Run: headless pygame with SDL's dummy video driver; simulated clock (each Clock.tick advances the game by its frame time, no real sleeping); random seed 0; keys injected as events and as key.get_pressed() state; no mouse input.
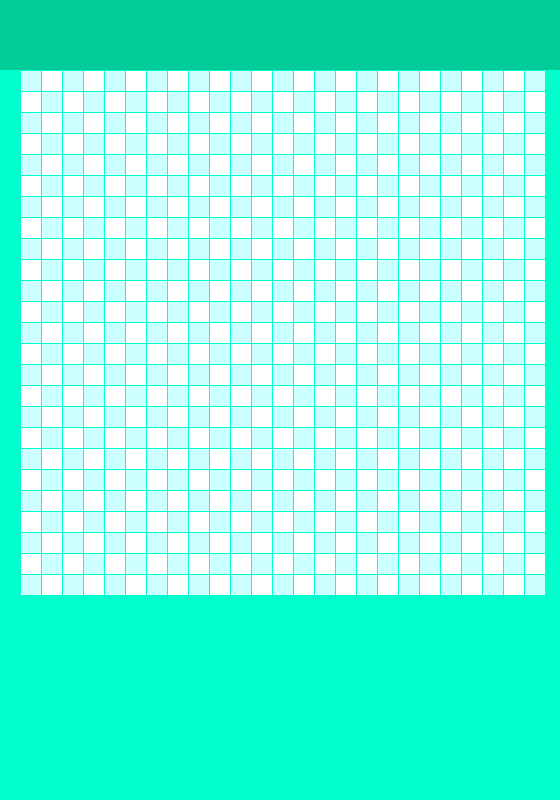
Frame 1 of 4 · flips 1–60 · no input
Frame 2 of 4 · flips 61–180 · tapped SPACE, RETURN · held RIGHT (→), D · screen unchanged from frame 1, image omitted
Frame 3 of 4 · flips 181–300 · held DOWN (↓), S · screen unchanged from frame 2, image omitted
Frame 4 of 4 · flips 301–420 · held LEFT (←), A, UP (↑), W · screen unchanged from frame 3, image omitted

The pygame program that drew these frames:

import pygame
SIZE_BLOCK = 20
FRAME_COLOR = (0, 255, 204)
WHITE = (255, 255, 255)
BLUE = (204, 255, 255)
HEADER_COLOR = (0, 204, 153)
COUNT_BLOCKS = 25
HEADER_MARGIN = 70
MARGIN = 1
size = [SIZE_BLOCK*COUNT_BLOCKS + 2 * SIZE_BLOCK + MARGIN*SIZE_BLOCK, 800]



screen = pygame.display.set_mode(size)      #creating window
pygame.display.set_caption('Snake')         #setting caption

while True:

    for event in pygame.event.get():
        if event.type == pygame.QUIT:
            pygame.quit()

    screen.fill(FRAME_COLOR)
    pygame.draw.rect(screen, HEADER_COLOR, [0, 0, size[0], HEADER_MARGIN])

    for row in range(COUNT_BLOCKS):
        for column in range(COUNT_BLOCKS):
            if (row + column)%2==0:
                color = BLUE
            else:
                color = WHITE
            pygame.draw.rect(screen, color, (SIZE_BLOCK +column*SIZE_BLOCK + MARGIN*(column+1),
                                             HEADER_MARGIN + row * SIZE_BLOCK + MARGIN*(row + 1), SIZE_BLOCK, SIZE_BLOCK))

    pygame.display.flip()
